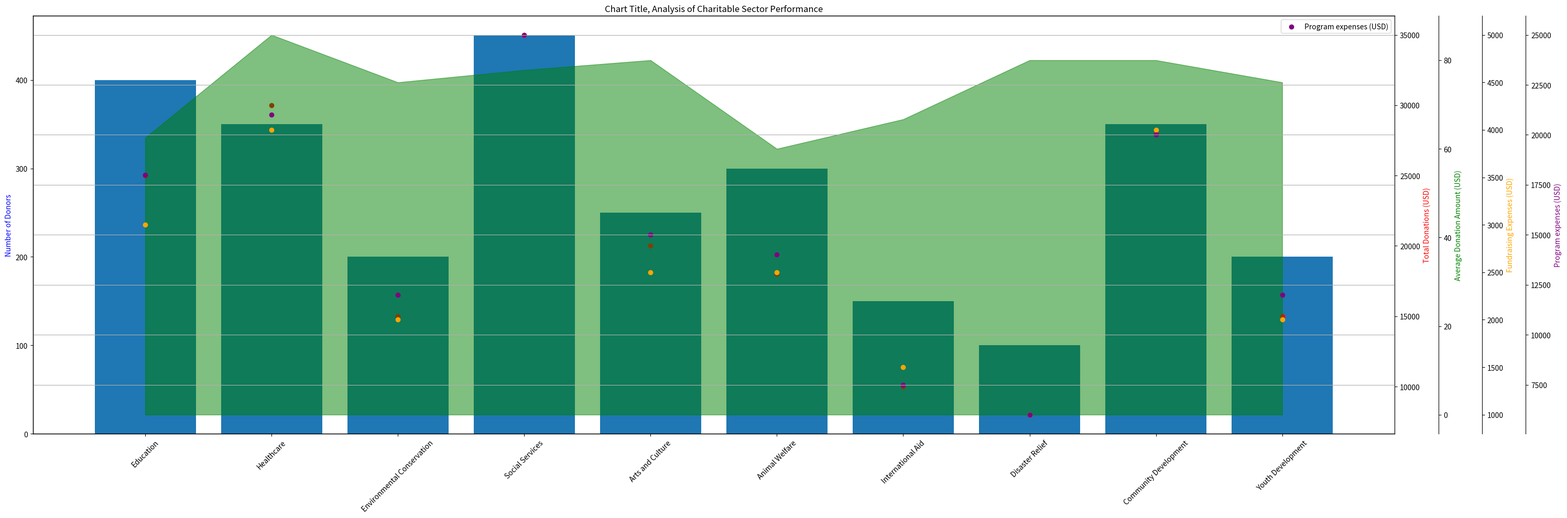

Recreate this plot in Python. (Note: this script raises an exception after producing the figure.)
import matplotlib.pyplot as plt
import numpy as np
from matplotlib.ticker import AutoLocator

# Transform given data
data_str = "Category,Number of Donors,Total Donations (USD),Average Donation Amount (USD),Fundraising Expenses (USD),Program expenses (USD)/nEducation,400,25000,62.5,3000,18000/nHealthcare,350,30000,85.71,4000,21000/nEnvironmental Conservation,200,15000,75,2000,12000/nSocial Services,450,35000,77.78,5000,25000/nArts and Culture,250,20000,80,2500,15000/nAnimal Welfare,300,18000,60,2500,14000/nInternational Aid,150,10000,66.67,1500,7500/nDisaster Relief,100,8000,80,1000,6000/nCommunity Development,350,28000,80,4000,20000/nYouth Development,200,15000,75,2000,12000"
data_list = data_str.split('/n')
data_labels = data_list[0].split(',')[1:]
line_labels = [x.split(',')[0] for x in data_list[1:]]
data = np.array([x.split(',')[1:] for x in data_list[1:]], dtype=float)

# Create a figure
plt.figure(figsize=(30, 10))
ax1 = plt.subplot(111)
ax1.bar(line_labels, data[:, 0], label=data_labels[0])
ax1.xaxis.set_tick_params(rotation=45)
ax1.set_ylabel(data_labels[0])
ax1.yaxis.label.set_color('blue')
ax1.yaxis.set_major_locator(AutoLocator())

# Iterate through columns and create new axes for them
for i in range(1, 5):
    ax = ax1.twinx()
    if i == 1:
        ax.scatter(line_labels, data[:, i], label=data_labels[i], color='red')
        ax.spines['right'].set_position(('outward', (i-1)*60))
    elif i == 2:
        ax.fill_between(line_labels, data[:, i], label=data_labels[i], color='green', alpha=0.5)
        ax.spines['right'].set_position(('outward', (i-1)*60))
    else:
        ax.scatter(line_labels, data[:, i], label=data_labels[i], color='orange' if i == 3 else 'purple')
        ax.spines['right'].set_position(('outward', (i-1)*60))
    ax.set_ylabel(data_labels[i])
    ax.yaxis.label.set_color('red' if i == 1 else 'green' if i == 2 else 'orange' if i == 3 else 'purple')
    ax.yaxis.set_major_locator(AutoLocator())

# set title and legend
plt.title('Chart Title, Analysis of Charitable Sector Performance')
plt.legend()
plt.grid(True)

# Save and show the plot
plt.tight_layout()
plt.savefig("/cpfs01/user/yehancheng/workspace/datasets/SimChartV2/demo/multi-axes/png/334_202312311430.png")
plt.clf() # Clear current figure
